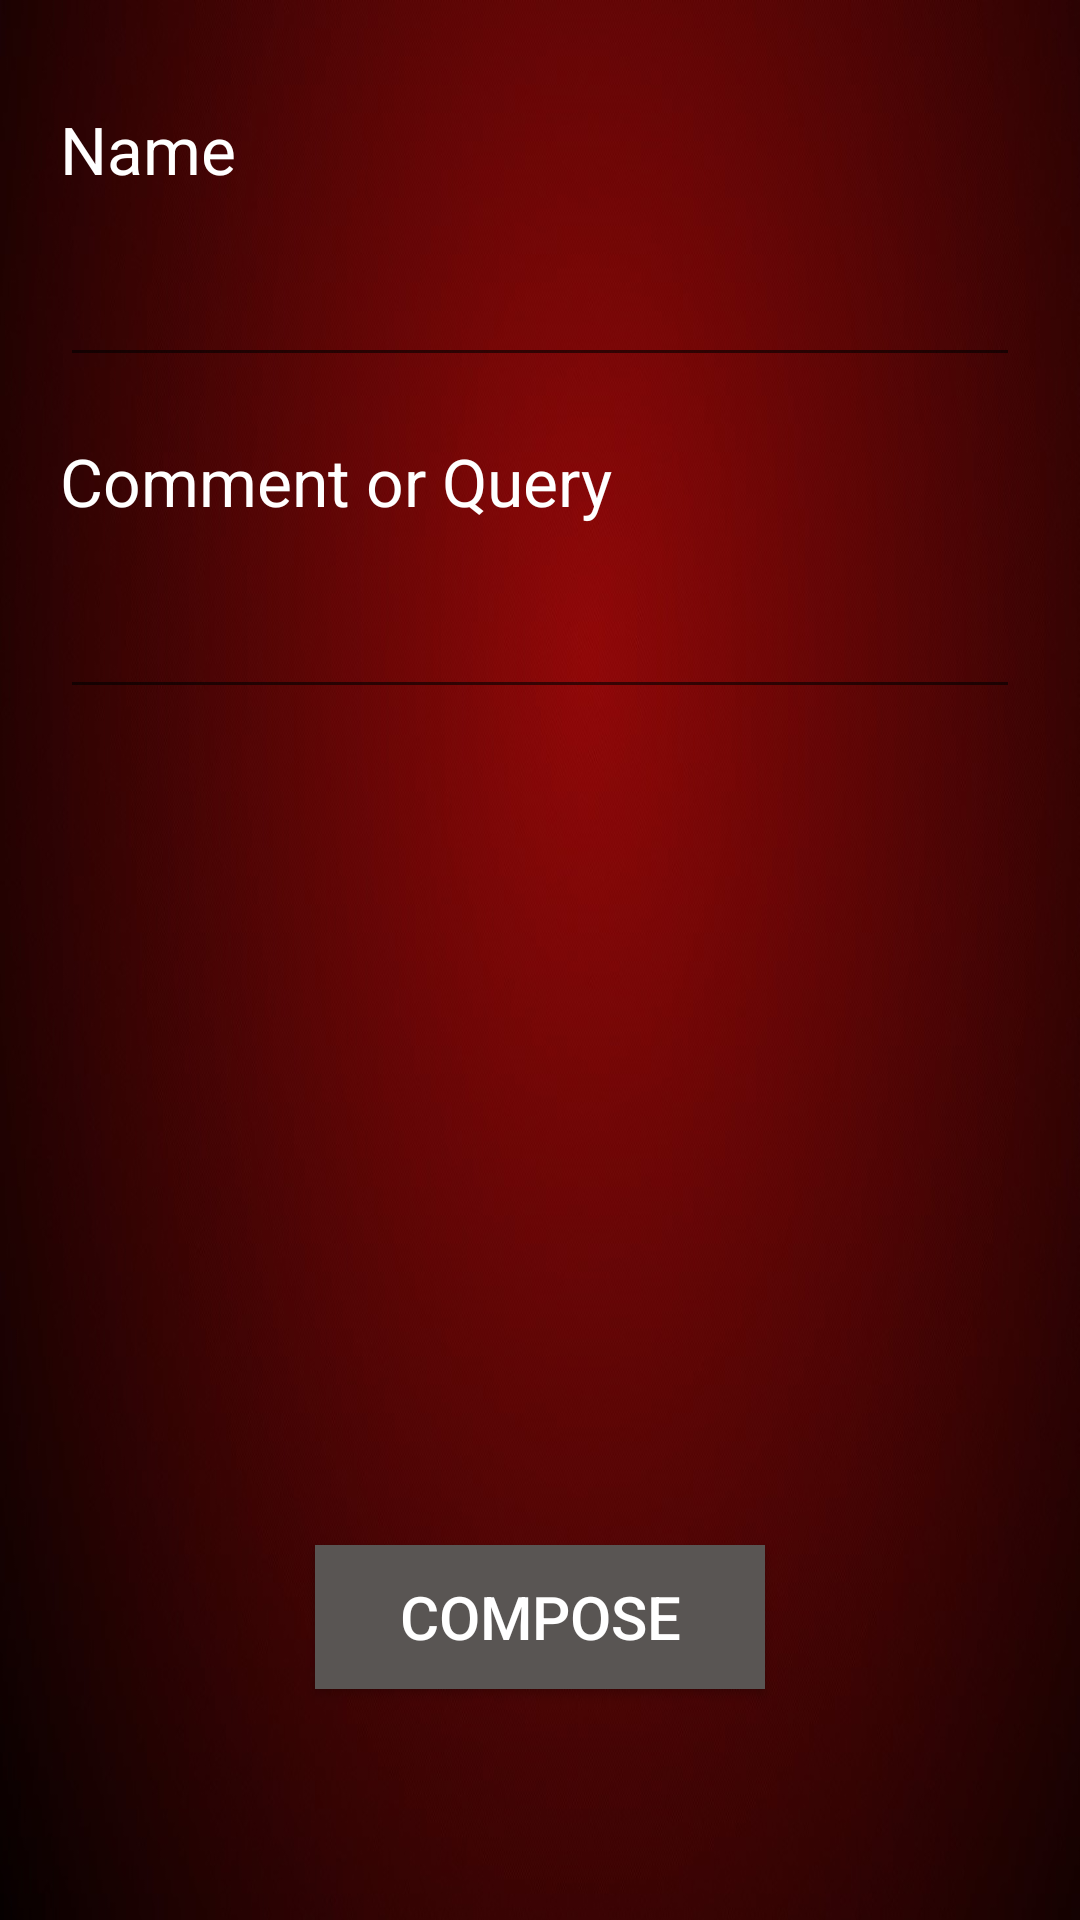

Produce the Android XML layout that renders to this screen, including the resource entries it uses.
<!-- AndroidManifest.xml: application theme AppTheme -->
<!-- res/layout/contactus_layout.xml -->
<?xml version="1.0" encoding="utf-8"?>
<RelativeLayout xmlns:android="http://schemas.android.com/apk/res/android"
    android:layout_width="match_parent" android:layout_height="match_parent"
    android:background="@drawable/background_maroon">

    <TextView
        android:layout_width="wrap_content"
        android:layout_height="wrap_content"
        android:textAppearance="?android:attr/textAppearanceLarge"
        android:text="Name"
        android:id="@+id/name"
        android:layout_alignParentTop="true"
        android:layout_alignParentLeft="true"
        android:layout_alignParentStart="true"
        android:layout_marginTop="35dp"
        android:layout_marginLeft="20dp"
        android:textColor="#ffffff" />
    <EditText
        android:layout_width="match_parent"
        android:layout_height="wrap_content"
        android:id="@+id/name_text"
        android:layout_below="@id/name"
        android:layout_marginTop="20dp"
        android:layout_marginLeft="20dp"
        android:layout_marginRight="20dp"
        android:textColor="#ffffff" />

    <TextView
        android:layout_width="wrap_content"
        android:layout_height="wrap_content"
        android:textAppearance="?android:attr/textAppearanceLarge"
        android:text="Comment or Query"
        android:id="@+id/comment"
        android:layout_below="@id/name_text"
        android:layout_marginTop="20dp"
        android:layout_marginLeft="20dp"
        android:textColor="#ffffff" />
    <EditText
        android:layout_width="match_parent"
        android:layout_height="wrap_content"
        android:id="@+id/comment_text"
        android:inputType="textMultiLine"
        android:ems="10"
        android:layout_below="@id/comment"
        android:layout_marginTop="20dp"
        android:layout_marginLeft="20dp"
        android:layout_marginRight="20dp"
        android:textColor="#ffffff" />

    <Button
        android:layout_width="150dp"
        android:layout_height="wrap_content"
        android:text="Compose"
        android:id="@+id/compose_button"
        android:layout_marginBottom="77dp"
        android:layout_alignParentBottom="true"
        android:layout_centerHorizontal="true"
        android:elevation="6dp"
        android:ellipsize="middle"
        android:background="#595553"
        android:textColor="#ffffff"
        android:textSize="20dp" />

</RelativeLayout>
<!-- resources referenced by this layout -->
<resources>
  <!-- drawable background_maroon: jpg bitmap (drawable, 163152 bytes) -->
  <style name="AppTheme" parent="Theme.AppCompat.Light.DarkActionBar">
          
          <item name="android:activatedBackgroundIndicator">@drawable/item_selected_color</item>
      </style>
  <!-- drawable item_selected_color (drawable) -->
  <?xml version="1.0" encoding="utf-8"?>
  <selector xmlns:android="http://schemas.android.com/apk/res/android">
      <item android:drawable="@color/pressed_color" android:state_activated="true" />
      <item android:drawable="@android:color/transparent" />
  </selector>
  <item name="pressed_color" type="color">#000000</item>
</resources>
